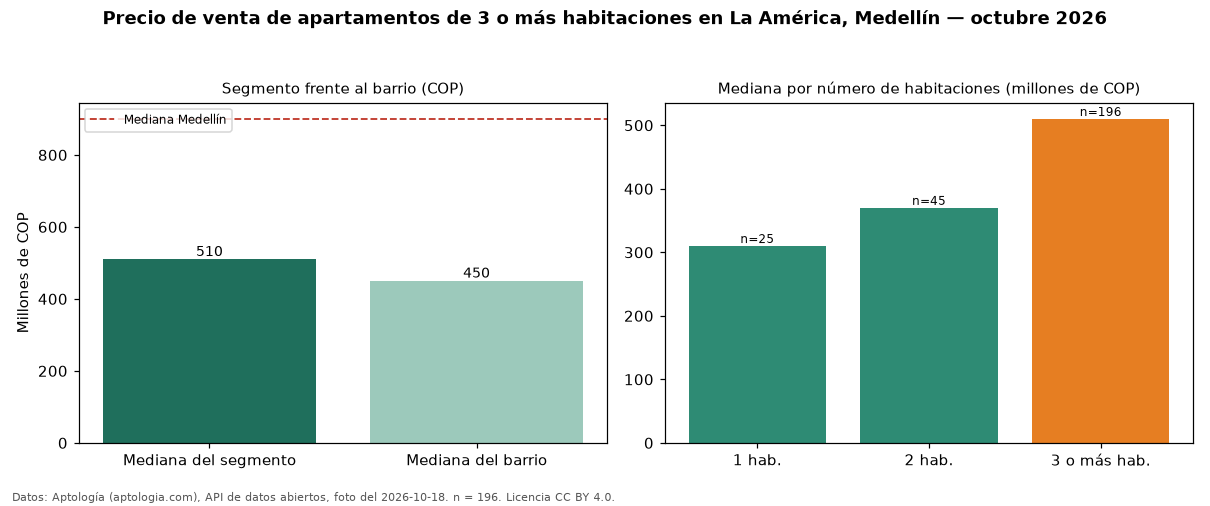

Values plotted in this chart, from the file beside it:
seccion, metrica, valor_cop, n
precio, mediana, 510000000, 196
habitaciones, 1, 310000000, 25
habitaciones, 2, 370000000, 45
habitaciones, 3+, 510000000, 196
barrio, mediana_barrio_todos_los_tamanos, 450000000, 266
ciudad, mediana_ciudad, 900000000, 
fuente, fecha_foto, 2026-10-18, 
fuente, atribucion, https://www.aptologia.com/venta/medellin…, 
